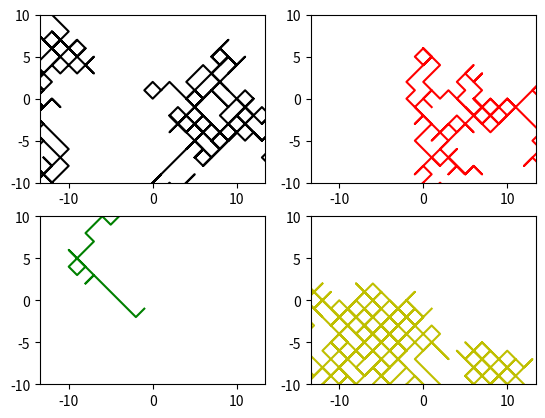

Write Python code to recreate this figure.
# -*- coding: utf-8 -*-
"""
Created on Sun Jan 30 10:55:57 2022

[redacted]
"""

import numpy as np
import matplotlib.pyplot as plt

from numpy.random import random as rng

num_steps=1000

plt.figure()

x_step1=rng(num_steps) > 0.5
y_step1=rng(num_steps) > 0.5
x_step1 = 2*x_step1 - 1 
y_step1 = 2*y_step1 - 1 


x_position1 = np.cumsum(x_step1)
y_position1 = np.cumsum(y_step1)



plt.subplot(2,2,1)
plt.plot(x_position1,y_position1, 'k')
plt.axis('equal')
plt.xlim(-10,10)
plt.ylim(-10,10)

x_step2=rng(num_steps) > 0.5
y_step2=rng(num_steps) > 0.5
x_step2 = 2*x_step2 - 1 
y_step2 = 2*y_step2 - 1 


x_position2 = np.cumsum(x_step2)
y_position2 = np.cumsum(y_step2)



plt.subplot(2,2,2)
plt.plot(x_position2,y_position2,'r')
plt.axis('equal')
plt.xlim(-10,10)
plt.ylim(-10,10)

x_step3=rng(num_steps) > 0.5
y_step3=rng(num_steps) > 0.5
x_step3 = 2*x_step3 - 1 
y_step3 = 2*y_step3 - 1 


x_position3 = np.cumsum(x_step3)
y_position3 = np.cumsum(y_step3)



plt.subplot(2,2,3)
plt.plot(x_position3,y_position3,'g')
plt.axis('equal')
plt.xlim(-10,10)
plt.ylim(-10,10)

x_step4=rng(num_steps) > 0.5
y_step4=rng(num_steps) > 0.5
x_step4 = 2*x_step4 - 1 
y_step4 = 2*y_step4 - 1 


x_position4 = np.cumsum(x_step4)
y_position4 = np.cumsum(y_step4)



plt.subplot(2,2,4)
plt.plot(x_position4,y_position4,'y')
plt.axis('equal')
plt.xlim(-10,10)
plt.ylim(-10,10)


plt.savefig("Lab 7.1 subplot random walks.pdf")